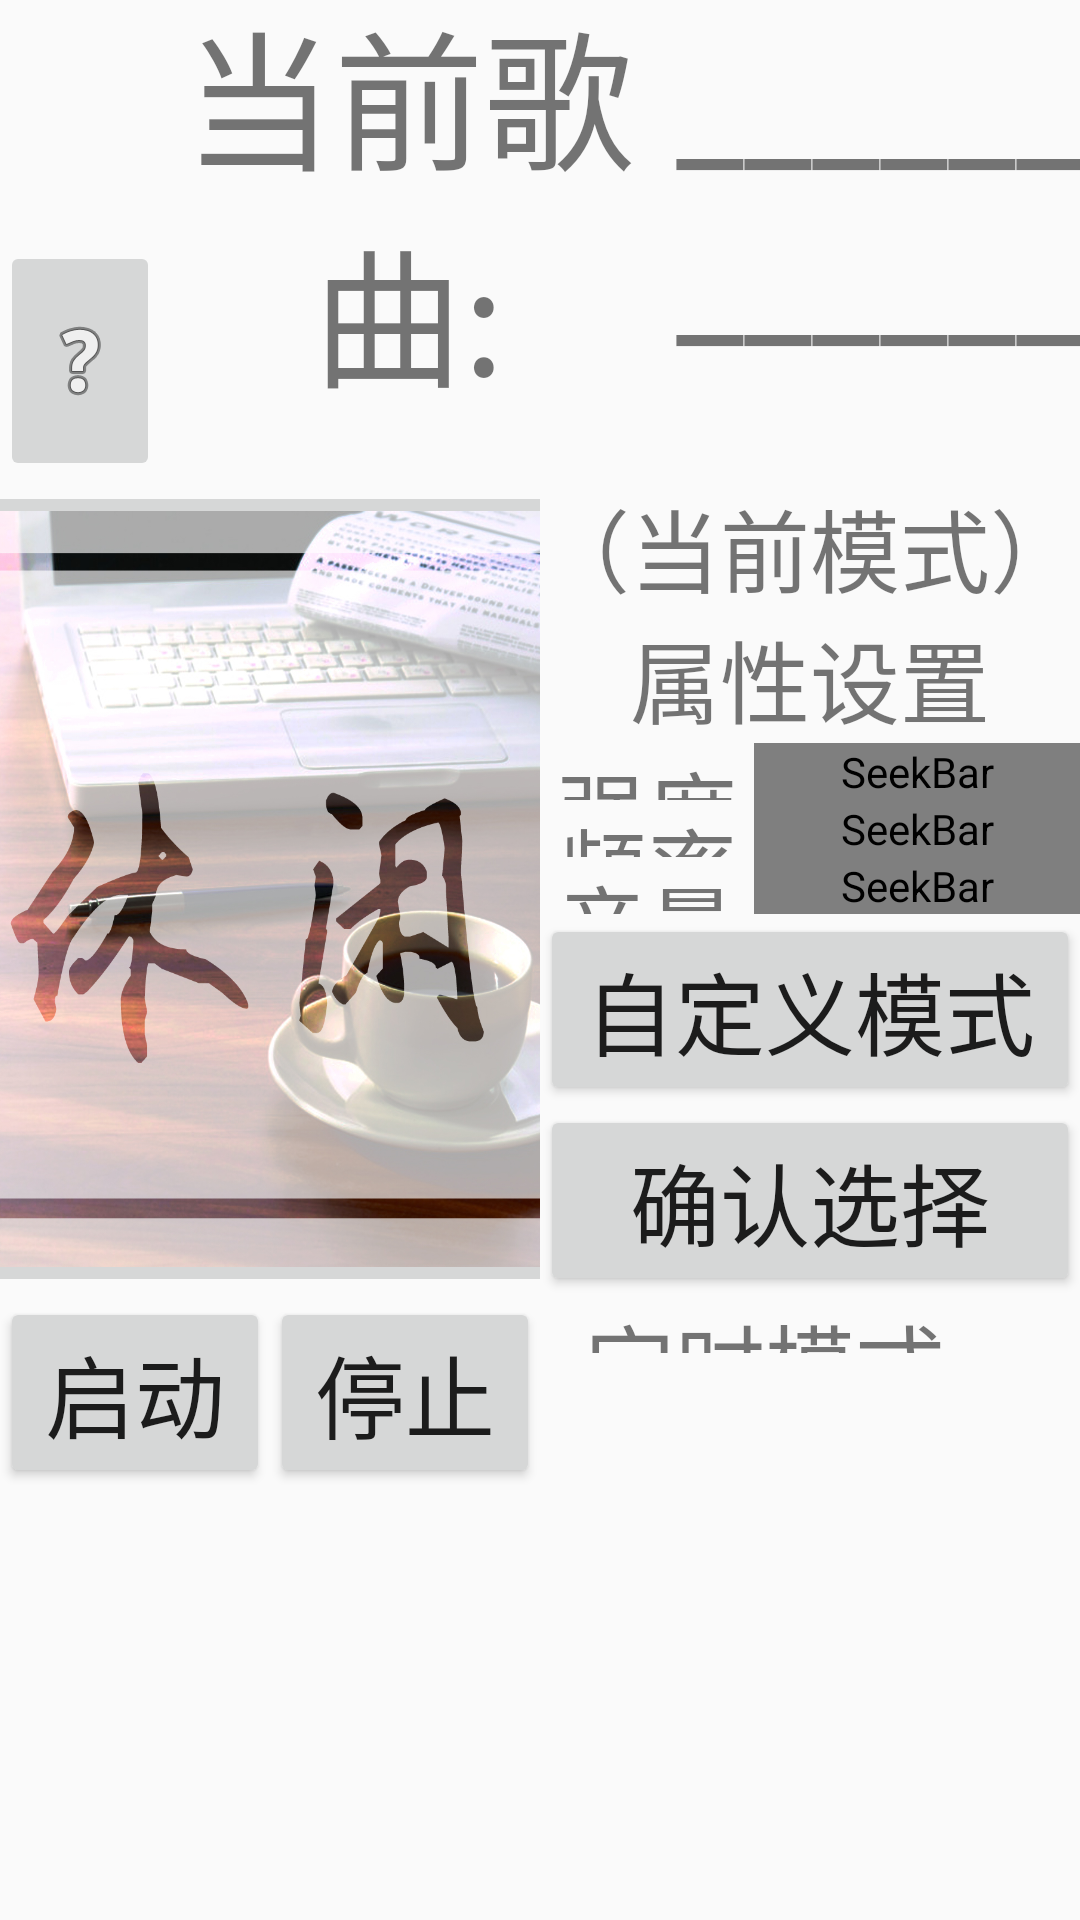

The Android layout XML behind this screen, and the referenced resources:
<!-- AndroidManifest.xml: application theme AppTheme -->
<!-- res/layout/activity_main.xml -->
<?xml version="1.0" encoding="utf-8"?>
<LinearLayout xmlns:android="http://schemas.android.com/apk/res/android"
    xmlns:app="http://schemas.android.com/apk/res-auto"
    xmlns:tools="http://schemas.android.com/tools"
    android:layout_width="fill_parent"
    android:layout_height="fill_parent"
    android:orientation="horizontal" >

    <LinearLayout
        android:orientation="horizontal"
        android:layout_width="wrap_content"
        android:layout_height="match_parent"
        android:layout_weight="1"></LinearLayout>

    <LinearLayout
        android:orientation="vertical"
        android:layout_width="wrap_content"
        android:layout_height="match_parent"
        android:layout_gravity="center"
        android:layout_weight="2.47"
        android:weightSum="1">

        <LinearLayout
            android:orientation="horizontal"
            android:layout_width="match_parent"
            android:layout_height="114dp"
            android:layout_weight="0.53"
            android:weightSum="1">

            <ImageButton
                android:layout_width="wrap_content"
                android:layout_height="80dp"
                android:src="@android:drawable/ic_menu_help"
                android:id="@+id/ask_button"
                android:layout_gravity="center|bottom"
                android:layout_weight="0.03" />

            <TextView
                android:text="当前歌曲:"
                android:layout_width="198dp"
                android:layout_height="wrap_content"
                android:id="@+id/textView4"
                android:textSize="50dp"
                android:gravity="center"
                android:layout_gravity="bottom"
                android:layout_weight="0.35" />

            <TextView
                android:text="________________"
                android:layout_width="198dp"
                android:layout_height="wrap_content"
                android:id="@+id/now_song_name"
                android:textSize="50dp"
                android:gravity="center"
                android:layout_gravity="bottom"
                android:layout_weight="0.54" />

        </LinearLayout>

        <LinearLayout
            android:orientation="horizontal"
            android:layout_width="match_parent"
            android:layout_height="438dp">

            <LinearLayout
                android:orientation="horizontal"
                android:layout_width="match_parent"
                android:layout_height="match_parent"
                android:layout_weight="1.88"
                android:layout_gravity="center"
                android:weightSum="1">


                <LinearLayout
                    android:orientation="vertical"
                    android:layout_width="match_parent"
                    android:layout_height="375dp"

                    android:weightSum="1">
                    <ImageButton
                        android:layout_width="259dp"
                        android:layout_height="272dp"
                        android:src="@drawable/xiuxian_up"
                        android:scaleType="fitXY"
                        android:layout_gravity="center|center"
                        android:id="@+id/mode_setting_button" />
                    <LinearLayout
                        android:layout_width="fill_parent"
                        android:layout_height="wrap_content" >

                        <Button
                            android:layout_width="wrap_content"
                            android:layout_height="match_parent"
                            android:gravity="center"
                            android:layout_weight="1"
                            android:textSize="30dp"
                            android:text="启动"
                            android:id="@+id/setup"
                            />

                        <Button
                            android:layout_width="wrap_content"
                            android:layout_height="match_parent"
                            android:gravity="center"
                            android:layout_weight="1"
                            android:textSize="30dp"
                            android:text="停止"
                            android:id="@+id/over"/>

                    </LinearLayout>

                </LinearLayout>
            </LinearLayout>

            <LinearLayout
                android:layout_width="match_parent"
                android:layout_height="wrap_content"
                android:orientation="vertical"
                android:layout_weight="1.88">
                <LinearLayout
                    android:layout_width="fill_parent"
                    android:layout_height="wrap_content" >

                    <TextView
                        android:layout_width="wrap_content"
                        android:layout_height="match_parent"
                        android:gravity="center"
                        android:textSize="30dp"
                        android:layout_weight="1"
                        android:text="（当前模式）"
                        android:id="@+id/now_mode_name"
                        />

                </LinearLayout>
                <LinearLayout
                    android:layout_width="fill_parent"
                    android:layout_height="wrap_content" >

                    <TextView
                        android:layout_width="wrap_content"
                        android:layout_height="match_parent"
                        android:gravity="center"
                        android:textSize="30dp"
                        android:layout_weight="1"
                        android:text="属性设置" />

                </LinearLayout>

                <LinearLayout
                    android:layout_width="fill_parent"
                    android:layout_height="wrap_content" >

                    <TextView
                        android:layout_width="wrap_content"
                        android:layout_height="match_parent"
                        android:gravity="center"
                        android:textSize="30dp"
                        android:layout_weight="1"
                        android:text="@string/intensity_show"
                        android:id="@+id/intensity_show"/>

                    <SeekBar
                        android:id="@+id/intensity_control"
                        android:layout_width="wrap_content"
                        android:layout_height="wrap_content"
                        android:max="99"
                        android:progress="50"
                        android:layout_weight="5"
                        android:thumb="@drawable/thumb_bar" />

                </LinearLayout>



                <LinearLayout
                    android:layout_width="fill_parent"
                    android:layout_height="wrap_content" >

                    <TextView
                        android:layout_width="wrap_content"
                        android:layout_height="match_parent"
                        android:gravity="center"
                        android:textSize="30dp"
                        android:layout_weight="1"
                        android:text="@string/frequency_show"
                        android:id="@+id/frequency_show"/>

                    <SeekBar
                        android:id="@+id/frequency_control"
                        android:layout_width="wrap_content"
                        android:layout_height="wrap_content"
                        android:max="99"
                        android:progress="50"
                        android:layout_weight="5"
                        android:thumb="@drawable/thumb_bar" />

                </LinearLayout>


                <LinearLayout
                    android:layout_width="fill_parent"
                    android:layout_height="wrap_content" >

                    <TextView
                        android:layout_width="wrap_content"
                        android:layout_height="match_parent"
                        android:gravity="center"
                        android:textSize="30dp"
                        android:layout_weight="1"
                        android:text="@string/volume_show"
                        android:id="@+id/volume_show"/>

                    <SeekBar
                        android:id="@+id/volume_control"
                        android:layout_width="wrap_content"
                        android:layout_height="wrap_content"
                        android:max="99"
                        android:progress="50"
                        android:layout_weight="5"
                        android:thumb="@drawable/thumb_bar" />

                </LinearLayout>

                <LinearLayout
                    android:layout_width="fill_parent"
                    android:layout_height="wrap_content" >

                    <Button
                        android:layout_width="100dp"
                        android:layout_height="wrap_content"
                        android:gravity="center"
                        android:layout_weight="1"
                        android:textSize="30dp"
                        android:text="自定义模式"
                        android:id="@+id/DIY_mode"
                        />
                </LinearLayout>

                <LinearLayout
                    android:layout_width="fill_parent"
                    android:layout_height="wrap_content" >

                    <Button
                        android:layout_width="100dp"
                        android:layout_height="wrap_content"
                        android:gravity="center"
                        android:layout_weight="1"
                        android:textSize="30dp"
                        android:text="确认选择"
                        android:id="@+id/confirm"
                        />
                </LinearLayout>


                <LinearLayout
                    android:layout_width="fill_parent"
                    android:layout_height="wrap_content" >

                    <TextView
                        android:layout_width="wrap_content"
                        android:layout_height="match_parent"
                        android:gravity="center"
                        android:layout_weight="1"
                        android:textSize="30dp"
                        android:text="定时模式" />

                    <Switch
                        android:id="@+id/timing_switch"
                        android:layout_width="wrap_content"
                        android:layout_height="wrap_content"
                        android:layout_weight="1"
                        android:layout_gravity="center"
                        android:thumb="@drawable/thumb_bar" />

                </LinearLayout>

            </LinearLayout>

        </LinearLayout>

    </LinearLayout>

    <LinearLayout
        android:orientation="horizontal"
        android:layout_width="wrap_content"
        android:layout_height="match_parent"
        android:layout_weight="1"></LinearLayout>

</LinearLayout>

    
    
    
    






    
    
    
    
    
    









    
    
    
<!-- resources referenced by this layout -->
<resources>
  <!-- drawable thumb_bar (drawable) -->
  <?xml version="1.0" encoding="utf-8"?>
  <selector xmlns:android="http://schemas.android.com/apk/res/android">
      
      <item android:state_pressed="true"
          android:drawable="@drawable/thumb_dn" />
  
      
      <item android:state_focused="true"
          android:drawable="@drawable/thumb_up" />
  
      
      <item android:drawable="@drawable/thumb_up" />
  
  </selector>
  <!-- drawable xiuxian_up: jpg bitmap (drawable, 568974 bytes) -->
  <string name="frequency_show">频率</string>
  <string name="intensity_show">强度</string>
  <string name="text_self">text_self</string>
  <string name="volume_show">音量</string>
  <style name="AppTheme" parent="Theme.AppCompat.Light.NoActionBar">
          
          <item name="colorPrimary">@color/colorPrimary</item>
          <item name="colorPrimaryDark">@color/colorPrimaryDark</item>
          <item name="colorAccent">@color/colorAccent</item>
      </style>
  <color name="colorPrimary">#3F51B5</color>
  <color name="colorPrimaryDark">#303F9F</color>
  <color name="colorAccent">#FF4081</color>
</resources>
